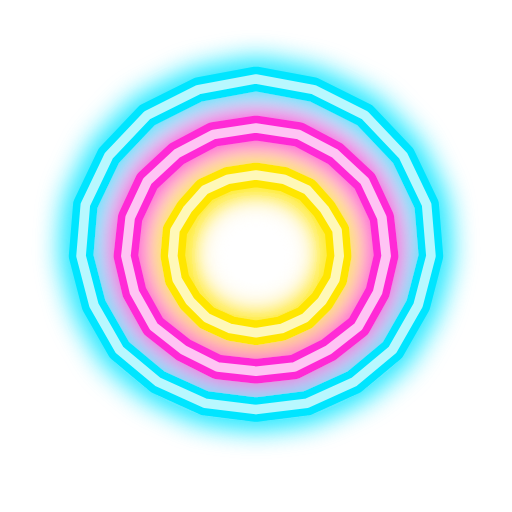
t = 0.00 s
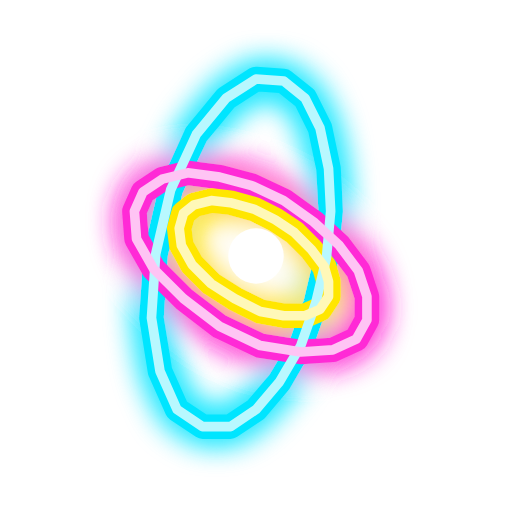
t = 0.50 s
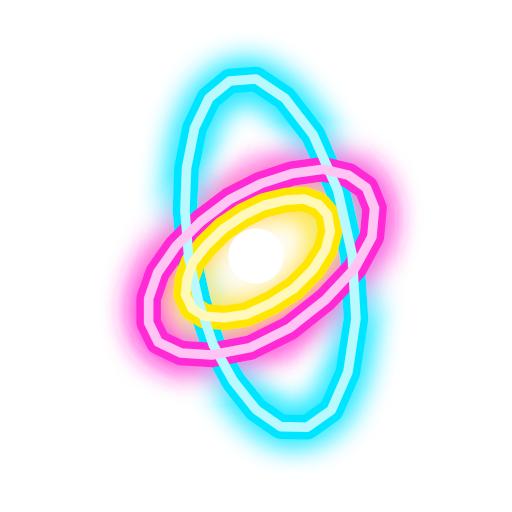
t = 0.99 s
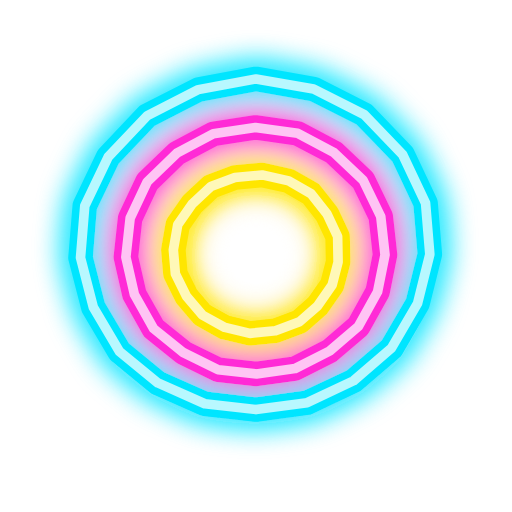
t = 1.51 s
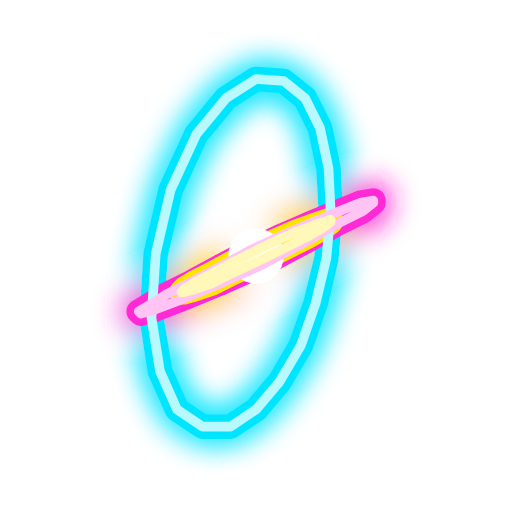
t = 2.00 s
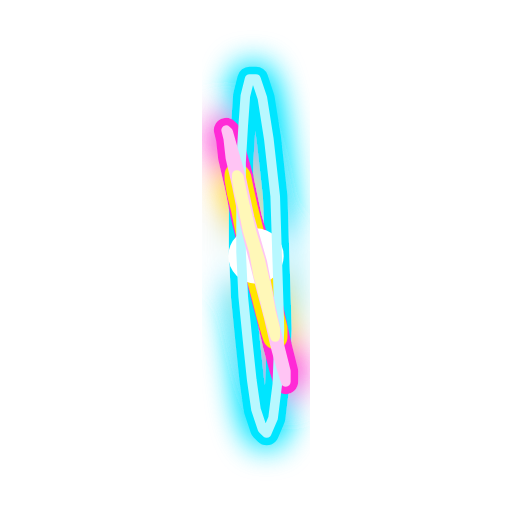
t = 2.30 s

The animated SVG that drew these frames (rendered in a browser with its animation timeline set to each time). Animation: 3 SMIL elements (animate=3); one cycle of 3.00 s, repeats indefinitely.

<svg xmlns="http://www.w3.org/2000/svg" viewBox="0 0 24 24" fill="none" stroke-linecap="round" stroke-linejoin="round"><defs><filter id="glow" x="-40%" y="-40%" width="180%" height="180%"><feGaussianBlur stdDeviation="0.75" result="b"/><feMerge><feMergeNode in="b"/><feMergeNode in="b"/><feMergeNode in="SourceGraphic"/></feMerge></filter><path id="r0" d="M20.2 12L20 9.6L18.9 7.3L17.1 5.4L14.7 4.2L12 3.7L9.3 4.2L6.9 5.4L5.1 7.3L4 9.6L3.8 12L4.4 14.3L5.6 16.4L7.4 17.9L9.6 18.9L12 19.2L14.4 18.9L16.6 17.9L18.4 16.4L19.6 14.3Z"><animate attributeName="d" dur="3s" repeatCount="indefinite" values="M20.2 12L20 9.6L18.9 7.3L17.1 5.4L14.7 4.2L12 3.7L9.3 4.2L6.9 5.4L5.1 7.3L4 9.6L3.8 12L4.4 14.3L5.6 16.4L7.4 17.9L9.6 18.9L12 19.2L14.4 18.9L16.6 17.9L18.4 16.4L19.6 14.3Z;M20 11.7L19.8 9.3L18.8 7.1L17 5.3L14.7 4.1L12 3.7L9.3 4.2L6.9 5.5L5 7.5L3.9 9.8L3.7 12.3L4.3 14.7L5.6 16.7L7.4 18.1L9.6 19L12 19.2L14.4 18.8L16.5 17.7L18.2 16.1L19.5 14Z;M19.7 11.4L19.5 9.1L18.5 7L16.9 5.2L14.6 4.1L12 3.7L9.3 4.3L6.9 5.6L5 7.6L3.9 10.1L3.7 12.6L4.2 15L5.6 17L7.4 18.4L9.6 19.1L12 19.2L14.3 18.6L16.4 17.5L18.1 15.8L19.2 13.7Z;M19.4 11.2L19.2 8.9L18.3 6.8L16.7 5.1L14.5 4L12 3.7L9.4 4.3L7 5.7L5.1 7.8L4 10.3L3.7 12.9L4.3 15.3L5.6 17.3L7.5 18.6L9.7 19.3L12 19.2L14.2 18.5L16.2 17.3L17.8 15.5L18.9 13.4Z;M19 10.9L18.8 8.7L17.9 6.7L16.5 5L14.4 4L12 3.7L9.5 4.3L7.1 5.8L5.3 8L4.1 10.6L3.9 13.2L4.5 15.7L5.8 17.6L7.6 18.8L9.8 19.4L12 19.2L14.1 18.4L16 17.1L17.5 15.3L18.5 13.2Z;M18.5 10.7L18.3 8.5L17.5 6.5L16.2 4.9L14.3 3.9L12 3.7L9.6 4.4L7.3 5.9L5.5 8.2L4.4 10.8L4.2 13.6L4.8 16L6 17.9L7.8 19.1L9.9 19.5L12 19.2L14 18.3L15.8 16.9L17.1 15L18.1 12.9Z;M18 10.5L17.8 8.4L17.1 6.4L15.9 4.9L14.1 3.9L12 3.7L9.7 4.4L7.6 6L5.8 8.3L4.8 11.1L4.5 13.9L5.1 16.3L6.4 18.2L8.1 19.3L10 19.6L12 19.2L13.9 18.2L15.5 16.7L16.8 14.8L17.6 12.7Z;M17.4 10.3L17.3 8.2L16.6 6.3L15.5 4.8L13.9 3.9L12 3.7L9.9 4.5L7.9 6.1L6.3 8.5L5.3 11.3L5 14.2L5.6 16.6L6.7 18.4L8.4 19.5L10.2 19.7L12 19.2L13.7 18.1L15.2 16.5L16.3 14.6L17.1 12.5Z;M16.8 10.2L16.7 8.1L16.1 6.2L15.1 4.7L13.7 3.8L12 3.7L10.1 4.5L8.3 6.2L6.8 8.6L5.8 11.5L5.6 14.4L6.1 16.9L7.2 18.7L8.7 19.7L10.3 19.8L12 19.2L13.5 18L14.8 16.4L15.8 14.5L16.5 12.3Z;M16.2 10L16.1 8L15.6 6.1L14.7 4.7L13.5 3.8L12 3.7L10.3 4.5L8.7 6.3L7.3 8.8L6.5 11.7L6.3 14.7L6.8 17.2L7.7 18.9L9.1 19.8L10.5 19.9L12 19.2L13.3 18L14.5 16.3L15.4 14.3L15.9 12.2Z;M15.5 9.9L15.4 7.9L15 6L14.3 4.6L13.3 3.8L12 3.7L10.6 4.6L9.2 6.3L8 8.9L7.3 11.9L7.1 14.9L7.5 17.4L8.3 19.2L9.5 20L10.8 20L12 19.2L13.1 17.9L14.1 16.2L14.8 14.2L15.3 12.1Z;M14.8 9.8L14.8 7.8L14.5 6L13.9 4.6L13 3.8L12 3.7L10.8 4.6L9.7 6.4L8.7 9L8.1 12.1L8 15.1L8.3 17.6L9 19.3L9.9 20.1L11 20L12 19.2L12.9 17.8L13.7 16.1L14.3 14.1L14.7 11.9Z;M14.1 9.7L14.1 7.7L13.9 5.9L13.4 4.6L12.8 3.8L12 3.7L11.1 4.6L10.2 6.4L9.5 9.1L9 12.2L8.9 15.3L9.2 17.8L9.7 19.5L10.4 20.2L11.2 20.1L12 19.2L12.7 17.8L13.3 16L13.7 14L14 11.9Z;M13.4 9.7L13.4 7.7L13.2 5.9L13 4.5L12.5 3.8L12 3.7L11.4 4.6L10.8 6.5L10.3 9.2L10 12.3L9.9 15.4L10.1 17.9L10.5 19.6L10.9 20.3L11.5 20.1L12 19.2L12.5 17.8L12.9 16L13.2 13.9L13.4 11.8Z;M12.7 9.6L12.7 7.6L12.6 5.9L12.5 4.5L12.3 3.7L12 3.7L11.7 4.6L11.4 6.5L11.1 9.2L11 12.3L10.9 15.4L11 18L11.2 19.6L11.5 20.3L11.7 20.1L12 19.2L12.2 17.8L12.4 15.9L12.6 13.9L12.7 11.8Z;M12 9.6L12 7.6L12 5.9L12 4.5L12 3.7L12 3.7L12 4.6L12 6.5L12 9.2L12 12.4L12 15.5L12 18L12 19.7L12 20.3L12 20.1L12 19.2L12 17.7L12 15.9L12 13.9L12 11.8Z;M11.3 9.6L11.3 7.6L11.4 5.9L11.5 4.5L11.7 3.7L12 3.7L12.3 4.6L12.6 6.5L12.9 9.2L13 12.3L13.1 15.4L13 18L12.8 19.6L12.5 20.3L12.3 20.1L12 19.2L11.8 17.8L11.6 15.9L11.4 13.9L11.3 11.8Z;M10.6 9.7L10.6 7.7L10.8 5.9L11 4.5L11.5 3.8L12 3.7L12.6 4.6L13.2 6.5L13.7 9.2L14 12.3L14.1 15.4L13.9 17.9L13.5 19.6L13.1 20.3L12.5 20.1L12 19.2L11.5 17.8L11.1 16L10.8 13.9L10.6 11.8Z;M9.9 9.7L9.9 7.7L10.1 5.9L10.6 4.6L11.2 3.8L12 3.7L12.9 4.6L13.8 6.4L14.5 9.1L15 12.2L15.1 15.3L14.8 17.8L14.3 19.5L13.6 20.2L12.8 20.1L12 19.2L11.3 17.8L10.7 16L10.3 14L10 11.9Z;M9.2 9.8L9.2 7.8L9.5 6L10.1 4.6L11 3.8L12 3.7L13.2 4.6L14.3 6.4L15.3 9L15.9 12.1L16 15.1L15.7 17.6L15 19.3L14.1 20.1L13 20L12 19.2L11.1 17.8L10.3 16.1L9.7 14.1L9.3 11.9Z;M8.5 9.9L8.6 7.9L9 6L9.7 4.6L10.7 3.8L12 3.7L13.4 4.6L14.8 6.3L16 8.9L16.7 11.9L16.9 14.9L16.5 17.4L15.7 19.2L14.5 20L13.2 20L12 19.2L10.9 17.9L9.9 16.2L9.2 14.2L8.7 12.1Z;M7.8 10L7.9 8L8.4 6.1L9.3 4.7L10.5 3.8L12 3.7L13.7 4.5L15.3 6.3L16.7 8.8L17.5 11.7L17.7 14.7L17.2 17.2L16.3 18.9L14.9 19.8L13.5 19.9L12 19.2L10.7 18L9.5 16.3L8.6 14.3L8.1 12.2Z;M7.2 10.2L7.3 8.1L7.9 6.2L8.9 4.7L10.3 3.8L12 3.7L13.9 4.5L15.7 6.2L17.2 8.6L18.2 11.5L18.4 14.4L17.9 16.9L16.8 18.7L15.3 19.7L13.7 19.8L12 19.2L10.5 18L9.2 16.4L8.2 14.5L7.5 12.3Z;M6.6 10.3L6.7 8.2L7.4 6.3L8.5 4.8L10.1 3.9L12 3.7L14.1 4.5L16.1 6.1L17.7 8.5L18.7 11.3L19 14.2L18.4 16.6L17.3 18.4L15.6 19.5L13.8 19.7L12 19.2L10.3 18.1L8.8 16.5L7.7 14.6L6.9 12.5Z;M6 10.5L6.2 8.4L6.9 6.4L8.1 4.9L9.9 3.9L12 3.7L14.3 4.4L16.4 6L18.2 8.3L19.2 11.1L19.5 13.9L18.9 16.3L17.6 18.2L15.9 19.3L14 19.6L12 19.2L10.1 18.2L8.5 16.7L7.2 14.8L6.4 12.7Z;M5.5 10.7L5.7 8.5L6.5 6.5L7.8 4.9L9.7 3.9L12 3.7L14.4 4.4L16.7 5.9L18.5 8.2L19.6 10.8L19.8 13.6L19.2 16L18 17.9L16.2 19.1L14.1 19.5L12 19.2L10 18.3L8.2 16.9L6.9 15L5.9 12.9Z;M5 10.9L5.2 8.7L6.1 6.7L7.5 5L9.6 4L12 3.7L14.5 4.3L16.9 5.8L18.7 8L19.9 10.6L20.1 13.2L19.5 15.7L18.2 17.6L16.4 18.8L14.2 19.4L12 19.2L9.9 18.4L8 17.1L6.5 15.3L5.5 13.2Z;M4.6 11.2L4.8 8.9L5.7 6.8L7.3 5.1L9.5 4L12 3.7L14.6 4.3L17 5.7L18.9 7.8L20 10.3L20.3 12.9L19.7 15.3L18.4 17.3L16.5 18.6L14.3 19.3L12 19.2L9.8 18.5L7.8 17.3L6.2 15.5L5.1 13.4Z;M4.3 11.4L4.5 9.1L5.5 7L7.1 5.2L9.4 4.1L12 3.7L14.7 4.3L17.1 5.6L19 7.6L20.1 10.1L20.3 12.6L19.8 15L18.4 17L16.6 18.4L14.4 19.1L12 19.2L9.7 18.6L7.6 17.5L5.9 15.8L4.8 13.7Z;M4 11.7L4.2 9.3L5.2 7.1L7 5.3L9.3 4.1L12 3.7L14.7 4.2L17.1 5.5L19 7.5L20.1 9.8L20.3 12.3L19.7 14.7L18.4 16.7L16.6 18.1L14.4 19L12 19.2L9.6 18.8L7.5 17.7L5.8 16.1L4.5 14Z;M3.8 12L4 9.6L5.1 7.3L6.9 5.4L9.3 4.2L12 3.7L14.7 4.2L17.1 5.4L18.9 7.3L20 9.6L20.2 12L19.6 14.3L18.4 16.4L16.6 17.9L14.4 18.9L12 19.2L9.6 18.9L7.4 17.9L5.6 16.4L4.4 14.3Z;M3.7 12.3L3.9 9.8L5 7.5L6.9 5.5L9.3 4.2L12 3.7L14.7 4.1L17 5.3L18.8 7.1L19.8 9.3L20 11.7L19.5 14L18.2 16.1L16.5 17.7L14.4 18.8L12 19.2L9.6 19L7.4 18.1L5.6 16.7L4.3 14.7Z;M3.7 12.6L3.9 10.1L5 7.6L6.9 5.6L9.3 4.3L12 3.7L14.6 4.1L16.9 5.2L18.5 7L19.5 9.1L19.7 11.4L19.2 13.7L18.1 15.8L16.4 17.5L14.3 18.6L12 19.2L9.6 19.1L7.4 18.4L5.6 17L4.2 15Z;M3.7 12.9L4 10.3L5.1 7.8L7 5.7L9.4 4.3L12 3.7L14.5 4L16.7 5.1L18.3 6.8L19.2 8.9L19.4 11.2L18.9 13.4L17.8 15.5L16.2 17.3L14.2 18.5L12 19.2L9.7 19.3L7.5 18.6L5.6 17.3L4.3 15.3Z;M3.9 13.2L4.1 10.6L5.3 8L7.1 5.8L9.5 4.3L12 3.7L14.4 4L16.5 5L17.9 6.7L18.8 8.7L19 10.9L18.5 13.2L17.5 15.3L16 17.1L14.1 18.4L12 19.2L9.8 19.4L7.6 18.8L5.8 17.6L4.5 15.7Z;M4.2 13.6L4.4 10.8L5.5 8.2L7.3 5.9L9.6 4.4L12 3.7L14.3 3.9L16.2 4.9L17.5 6.5L18.3 8.5L18.5 10.7L18.1 12.9L17.1 15L15.8 16.9L14 18.3L12 19.2L9.9 19.5L7.8 19.1L6 17.9L4.8 16Z;M4.5 13.9L4.8 11.1L5.8 8.3L7.6 6L9.7 4.4L12 3.7L14.1 3.9L15.9 4.9L17.1 6.4L17.8 8.4L18 10.5L17.6 12.7L16.8 14.8L15.5 16.7L13.9 18.2L12 19.2L10 19.6L8.1 19.3L6.4 18.2L5.1 16.3Z;M5 14.2L5.3 11.3L6.3 8.5L7.9 6.1L9.9 4.5L12 3.7L13.9 3.9L15.5 4.8L16.6 6.3L17.3 8.2L17.4 10.3L17.1 12.5L16.3 14.6L15.2 16.5L13.7 18.1L12 19.2L10.2 19.7L8.4 19.5L6.7 18.4L5.6 16.6Z;M5.6 14.4L5.8 11.5L6.8 8.6L8.3 6.2L10.1 4.5L12 3.7L13.7 3.8L15.1 4.7L16.1 6.2L16.7 8.1L16.8 10.2L16.5 12.3L15.8 14.5L14.8 16.4L13.5 18L12 19.2L10.3 19.8L8.7 19.7L7.2 18.7L6.1 16.9Z;M6.3 14.7L6.5 11.7L7.3 8.8L8.7 6.3L10.3 4.5L12 3.7L13.5 3.8L14.7 4.7L15.6 6.1L16.1 8L16.2 10L15.9 12.2L15.4 14.3L14.5 16.3L13.3 18L12 19.2L10.5 19.9L9.1 19.8L7.7 18.9L6.8 17.2Z;M7.1 14.9L7.3 11.9L8 8.9L9.2 6.3L10.6 4.6L12 3.7L13.3 3.8L14.3 4.6L15 6L15.4 7.9L15.5 9.9L15.3 12.1L14.8 14.2L14.1 16.2L13.1 17.9L12 19.2L10.8 20L9.5 20L8.3 19.2L7.5 17.4Z;M8 15.1L8.1 12.1L8.7 9L9.7 6.4L10.8 4.6L12 3.7L13 3.8L13.9 4.6L14.5 6L14.8 7.8L14.8 9.8L14.7 11.9L14.3 14.1L13.7 16.1L12.9 17.8L12 19.2L11 20L9.9 20.1L9 19.3L8.3 17.6Z;M8.9 15.3L9 12.2L9.5 9.1L10.2 6.4L11.1 4.6L12 3.7L12.8 3.8L13.4 4.6L13.9 5.9L14.1 7.7L14.1 9.7L14 11.9L13.7 14L13.3 16L12.7 17.8L12 19.2L11.2 20.1L10.4 20.2L9.7 19.5L9.2 17.8Z;M9.9 15.4L10 12.3L10.3 9.2L10.8 6.5L11.4 4.6L12 3.7L12.5 3.8L13 4.5L13.2 5.9L13.4 7.7L13.4 9.7L13.4 11.8L13.2 13.9L12.9 16L12.5 17.8L12 19.2L11.5 20.1L10.9 20.3L10.5 19.6L10.1 17.9Z;M10.9 15.4L11 12.3L11.1 9.2L11.4 6.5L11.7 4.6L12 3.7L12.3 3.7L12.5 4.5L12.6 5.9L12.7 7.6L12.7 9.6L12.7 11.8L12.6 13.9L12.4 15.9L12.2 17.8L12 19.2L11.7 20.1L11.5 20.3L11.2 19.6L11 18Z;M12 15.5L12 12.4L12 9.2L12 6.5L12 4.6L12 3.7L12 3.7L12 4.5L12 5.9L12 7.6L12 9.6L12 11.8L12 13.9L12 15.9L12 17.7L12 19.2L12 20.1L12 20.3L12 19.7L12 18Z;M13.1 15.4L13 12.3L12.9 9.2L12.6 6.5L12.3 4.6L12 3.7L11.7 3.7L11.5 4.5L11.4 5.9L11.3 7.6L11.3 9.6L11.3 11.8L11.4 13.9L11.6 15.9L11.8 17.8L12 19.2L12.3 20.1L12.5 20.3L12.8 19.6L13 18Z;M14.1 15.4L14 12.3L13.7 9.2L13.2 6.5L12.6 4.6L12 3.7L11.5 3.8L11 4.5L10.8 5.9L10.6 7.7L10.6 9.7L10.6 11.8L10.8 13.9L11.1 16L11.5 17.8L12 19.2L12.5 20.1L13.1 20.3L13.5 19.6L13.9 17.9Z;M15.1 15.3L15 12.2L14.5 9.1L13.8 6.4L12.9 4.6L12 3.7L11.2 3.8L10.6 4.6L10.1 5.9L9.9 7.7L9.9 9.7L10 11.9L10.3 14L10.7 16L11.3 17.8L12 19.2L12.8 20.1L13.6 20.2L14.3 19.5L14.8 17.8Z;M16 15.1L15.9 12.1L15.3 9L14.3 6.4L13.2 4.6L12 3.7L11 3.8L10.1 4.6L9.5 6L9.2 7.8L9.2 9.8L9.3 11.9L9.7 14.1L10.3 16.1L11.1 17.8L12 19.2L13 20L14.1 20.1L15 19.3L15.7 17.6Z;M16.9 14.9L16.7 11.9L16 8.9L14.8 6.3L13.4 4.6L12 3.7L10.7 3.8L9.7 4.6L9 6L8.6 7.9L8.5 9.9L8.7 12.1L9.2 14.2L9.9 16.2L10.9 17.9L12 19.2L13.2 20L14.5 20L15.7 19.2L16.5 17.4Z;M17.7 14.7L17.5 11.7L16.7 8.8L15.3 6.3L13.7 4.5L12 3.7L10.5 3.8L9.3 4.7L8.4 6.1L7.9 8L7.8 10L8.1 12.2L8.6 14.3L9.5 16.3L10.7 18L12 19.2L13.5 19.9L14.9 19.8L16.3 18.9L17.2 17.2Z;M18.4 14.4L18.2 11.5L17.2 8.6L15.7 6.2L13.9 4.5L12 3.7L10.3 3.8L8.9 4.7L7.9 6.2L7.3 8.1L7.2 10.2L7.5 12.3L8.2 14.5L9.2 16.4L10.5 18L12 19.2L13.7 19.8L15.3 19.7L16.8 18.7L17.9 16.9Z;M19 14.2L18.7 11.3L17.7 8.5L16.1 6.1L14.1 4.5L12 3.7L10.1 3.9L8.5 4.8L7.4 6.3L6.7 8.2L6.6 10.3L6.9 12.5L7.7 14.6L8.8 16.5L10.3 18.1L12 19.2L13.8 19.7L15.6 19.5L17.3 18.4L18.4 16.6Z;M19.5 13.9L19.2 11.1L18.2 8.3L16.4 6L14.3 4.4L12 3.7L9.9 3.9L8.1 4.9L6.9 6.4L6.2 8.4L6 10.5L6.4 12.7L7.2 14.8L8.5 16.7L10.1 18.2L12 19.2L14 19.6L15.9 19.3L17.6 18.2L18.9 16.3Z;M19.8 13.6L19.6 10.8L18.5 8.2L16.7 5.9L14.4 4.4L12 3.7L9.7 3.9L7.8 4.9L6.5 6.5L5.7 8.5L5.5 10.7L5.9 12.9L6.9 15L8.2 16.9L10 18.3L12 19.2L14.1 19.5L16.2 19.1L18 17.9L19.2 16Z;M20.1 13.2L19.9 10.6L18.7 8L16.9 5.8L14.5 4.3L12 3.7L9.6 4L7.5 5L6.1 6.7L5.2 8.7L5 10.9L5.5 13.2L6.5 15.3L8 17.1L9.9 18.4L12 19.2L14.2 19.4L16.4 18.8L18.2 17.6L19.5 15.7Z;M20.3 12.9L20 10.3L18.9 7.8L17 5.7L14.6 4.3L12 3.7L9.5 4L7.3 5.1L5.7 6.8L4.8 8.9L4.6 11.2L5.1 13.4L6.2 15.5L7.8 17.3L9.8 18.5L12 19.2L14.3 19.3L16.5 18.6L18.4 17.3L19.7 15.3Z;M20.3 12.6L20.1 10.1L19 7.6L17.1 5.6L14.7 4.3L12 3.7L9.4 4.1L7.1 5.2L5.5 7L4.5 9.1L4.3 11.4L4.8 13.7L5.9 15.8L7.6 17.5L9.7 18.6L12 19.2L14.4 19.1L16.6 18.4L18.4 17L19.8 15Z;M20.3 12.3L20.1 9.8L19 7.5L17.1 5.5L14.7 4.2L12 3.7L9.3 4.1L7 5.3L5.2 7.1L4.2 9.3L4 11.7L4.5 14L5.8 16.1L7.5 17.7L9.6 18.8L12 19.2L14.4 19L16.6 18.1L18.4 16.7L19.7 14.7Z;M20.2 12L20 9.6L18.9 7.3L17.1 5.4L14.7 4.2L12 3.7L9.3 4.2L6.9 5.4L5.1 7.3L4 9.6L3.8 12L4.4 14.3L5.6 16.4L7.4 17.9L9.6 18.9L12 19.2L14.4 18.9L16.6 17.9L18.4 16.4L19.6 14.3Z"/></path><path id="r1" d="M18.1 12L17.9 10.2L17.1 8.5L15.7 7.2L14 6.3L12 6L10 6.3L8.3 7.2L6.9 8.5L6.1 10.2L5.9 12L6.3 13.7L7.2 15.3L8.6 16.4L10.2 17.2L12 17.4L13.8 17.2L15.4 16.4L16.8 15.3L17.7 13.7Z"><animate attributeName="d" dur="3s" repeatCount="indefinite" values="M18.1 12L17.9 10.2L17.1 8.5L15.7 7.2L14 6.3L12 6L10 6.3L8.3 7.2L6.9 8.5L6.1 10.2L5.9 12L6.3 13.7L7.2 15.3L8.6 16.4L10.2 17.2L12 17.4L13.8 17.2L15.4 16.4L16.8 15.3L17.7 13.7Z;M17.9 11.8L17.8 10.2L17.1 8.7L15.9 7.5L14.1 6.7L12.1 6.4L10.1 6.8L8.3 7.7L6.9 9L6.1 10.6L5.9 12.2L6.3 13.8L7.2 15.1L8.5 16.1L10.1 16.6L11.9 16.8L13.6 16.5L15.2 15.8L16.5 14.7L17.5 13.3Z;M17.8 11.6L17.8 10.2L17.3 9L16.2 7.9L14.5 7.3L12.6 7.1L10.5 7.5L8.6 8.3L7.1 9.6L6.2 11L5.9 12.4L6.2 13.8L7.1 14.8L8.3 15.6L9.9 16L11.5 16L13.2 15.6L14.8 15L16.2 14.1L17.2 12.9Z;M17.5 11.4L17.8 10.3L17.5 9.4L16.6 8.6L15.1 8.1L13.3 8.1L11.2 8.5L9.2 9.3L7.5 10.3L6.4 11.5L6 12.7L6.1 13.7L6.9 14.5L8 15L9.4 15.2L11 15.1L12.7 14.7L14.2 14.2L15.6 13.4L16.8 12.4Z;M17.2 11.2L17.8 10.5L17.7 9.8L17.1 9.4L15.9 9.2L14.1 9.2L12 9.6L9.9 10.3L8.1 11.2L6.8 12.1L6.1 12.9L6.1 13.6L6.6 14L7.6 14.3L8.9 14.3L10.4 14.1L12 13.8L13.6 13.3L15 12.6L16.3 11.9Z;M16.9 11L17.7 10.6L17.9 10.4L17.6 10.2L16.6 10.3L15 10.5L13 10.9L10.9 11.5L8.9 12.1L7.3 12.7L6.4 13.1L6 13.4L6.3 13.6L7.1 13.6L8.3 13.4L9.7 13.1L11.2 12.8L12.8 12.4L14.4 11.9L15.8 11.5Z;M16.5 10.9L17.5 10.8L18 10.9L17.9 11.1L17.2 11.4L15.9 11.8L14 12.3L11.8 12.7L9.7 13L7.9 13.3L6.7 13.3L6 13.3L6.1 13.1L6.6 12.8L7.7 12.5L9 12.1L10.5 11.8L12.1 11.5L13.7 11.2L15.2 11Z;M16.1 10.7L17.2 11L18 11.4L18.1 11.9L17.7 12.5L16.5 13.1L14.8 13.5L12.7 13.8L10.5 14L8.5 13.8L7 13.5L6.1 13.1L5.9 12.6L6.3 12.1L7.1 11.6L8.4 11.1L9.8 10.8L11.5 10.6L13.1 10.5L14.7 10.6Z;M15.7 10.6L16.9 11.2L17.7 11.9L18.1 12.7L17.8 13.5L16.9 14.2L15.4 14.7L13.4 14.9L11.3 14.8L9.2 14.4L7.5 13.7L6.3 12.9L5.9 12.1L6 11.3L6.7 10.7L7.9 10.2L9.3 9.9L10.9 9.8L12.6 9.9L14.2 10.1Z;M15.2 10.5L16.4 11.4L17.3 12.3L17.8 13.4L17.7 14.3L17 15.1L15.7 15.6L13.9 15.8L11.8 15.5L9.8 14.9L8 13.9L6.7 12.8L6 11.6L6 10.6L6.6 9.8L7.6 9.2L8.9 9L10.5 9L12.1 9.3L13.7 9.8Z;M14.7 10.4L15.9 11.5L16.8 12.7L17.2 13.9L17.2 15L16.7 15.9L15.6 16.4L14.1 16.5L12.2 16.2L10.3 15.3L8.6 14L7.2 12.6L6.4 11.2L6.3 9.9L6.7 9L7.6 8.4L8.8 8.1L10.3 8.3L11.8 8.7L13.3 9.4Z;M14.2 10.3L15.2 11.6L16 13L16.5 14.3L16.5 15.5L16.2 16.5L15.3 17L14 17.1L12.5 16.6L10.8 15.6L9.2 14.2L7.9 12.5L7.1 10.8L6.9 9.3L7.2 8.2L7.9 7.6L9 7.4L10.3 7.6L11.6 8.3L13 9.2Z;M13.7 10.3L14.5 11.7L15.1 13.2L15.5 14.6L15.6 15.9L15.3 16.9L14.7 17.5L13.8 17.6L12.5 17L11.2 15.9L9.8 14.3L8.7 12.4L8 10.5L7.8 8.8L8 7.6L8.6 6.9L9.4 6.8L10.5 7.1L11.6 7.9L12.7 8.9Z;M13.1 10.2L13.7 11.8L14.2 13.3L14.4 14.9L14.5 16.2L14.3 17.2L13.9 17.8L13.3 17.9L12.4 17.3L11.5 16.1L10.5 14.4L9.7 12.3L9.2 10.3L9 8.5L9.1 7.1L9.5 6.4L10.1 6.3L10.8 6.7L11.6 7.6L12.4 8.8Z;M12.6 10.2L12.9 11.8L13.1 13.4L13.2 15L13.3 16.3L13.2 17.4L13 18L12.7 18L12.2 17.4L11.8 16.2L11.3 14.4L10.8 12.3L10.5 10.1L10.4 8.2L10.5 6.8L10.7 6.1L11 6L11.4 6.5L11.8 7.4L12.2 8.7Z;M12 10.2L12 11.8L12 13.5L12 15L12 16.4L12 17.4L12 18L12 18.1L12 17.5L12 16.2L12 14.4L12 12.3L12 10.1L12 8.1L12 6.7L12 6L12 5.9L12 6.4L12 7.4L12 8.7Z;M11.4 10.2L11.1 11.8L10.9 13.4L10.8 15L10.7 16.3L10.8 17.4L11 18L11.3 18L11.8 17.4L12.2 16.2L12.7 14.4L13.2 12.3L13.5 10.1L13.6 8.2L13.5 6.8L13.3 6.1L13 6L12.6 6.5L12.2 7.4L11.8 8.7Z;M10.9 10.2L10.3 11.8L9.8 13.3L9.6 14.9L9.5 16.2L9.7 17.2L10.1 17.8L10.7 17.9L11.6 17.3L12.5 16.1L13.5 14.4L14.3 12.3L14.8 10.3L15 8.5L14.9 7.1L14.5 6.4L13.9 6.3L13.2 6.7L12.4 7.6L11.6 8.8Z;M10.3 10.3L9.5 11.7L8.9 13.2L8.5 14.6L8.4 15.9L8.7 16.9L9.3 17.5L10.2 17.6L11.5 17L12.8 15.9L14.2 14.3L15.3 12.4L16 10.5L16.2 8.8L16 7.6L15.4 6.9L14.6 6.8L13.5 7.1L12.4 7.9L11.3 8.9Z;M9.8 10.3L8.8 11.6L8 13L7.5 14.3L7.5 15.5L7.8 16.5L8.7 17L10 17.1L11.5 16.6L13.2 15.6L14.8 14.2L16.1 12.5L16.9 10.8L17.1 9.3L16.8 8.2L16.1 7.6L15 7.4L13.7 7.6L12.4 8.3L11 9.2Z;M9.3 10.4L8.1 11.5L7.2 12.7L6.8 13.9L6.8 15L7.3 15.9L8.4 16.4L9.9 16.5L11.8 16.2L13.7 15.3L15.4 14L16.8 12.6L17.6 11.2L17.7 9.9L17.3 9L16.4 8.4L15.2 8.1L13.7 8.3L12.2 8.7L10.7 9.4Z;M8.8 10.5L7.6 11.4L6.7 12.3L6.2 13.4L6.3 14.3L7 15.1L8.3 15.6L10.1 15.8L12.2 15.5L14.2 14.9L16 13.9L17.3 12.8L18 11.6L18 10.6L17.4 9.8L16.4 9.2L15.1 9L13.5 9L11.9 9.3L10.3 9.8Z;M8.3 10.6L7.1 11.2L6.3 11.9L5.9 12.7L6.2 13.5L7.1 14.2L8.6 14.7L10.6 14.9L12.7 14.8L14.8 14.4L16.5 13.7L17.7 12.9L18.1 12.1L18 11.3L17.3 10.7L16.1 10.2L14.7 9.9L13.1 9.8L11.4 9.9L9.8 10.1Z;M7.9 10.7L6.8 11L6 11.4L5.9 11.9L6.3 12.5L7.5 13.1L9.2 13.5L11.3 13.8L13.5 14L15.5 13.8L17 13.5L17.9 13.1L18.1 12.6L17.7 12.1L16.9 11.6L15.6 11.1L14.2 10.8L12.5 10.6L10.9 10.5L9.3 10.6Z;M7.5 10.9L6.5 10.8L6 10.9L6.1 11.1L6.8 11.4L8.1 11.8L10 12.3L12.2 12.7L14.3 13L16.1 13.3L17.3 13.3L18 13.3L17.9 13.1L17.4 12.8L16.3 12.5L15 12.1L13.5 11.8L11.9 11.5L10.3 11.2L8.8 11Z;M7.1 11L6.3 10.6L6.1 10.4L6.4 10.2L7.4 10.3L9 10.5L11 10.9L13.1 11.5L15.1 12.1L16.7 12.7L17.6 13.1L18 13.4L17.7 13.6L16.9 13.6L15.7 13.4L14.3 13.1L12.8 12.8L11.2 12.4L9.6 11.9L8.2 11.5Z;M6.8 11.2L6.2 10.5L6.3 9.8L6.9 9.4L8.1 9.2L9.9 9.2L12 9.6L14.1 10.3L15.9 11.2L17.2 12.1L17.9 12.9L17.9 13.6L17.4 14L16.4 14.3L15.1 14.3L13.6 14.1L12 13.8L10.4 13.3L9 12.6L7.7 11.9Z;M6.5 11.4L6.2 10.3L6.5 9.4L7.4 8.6L8.9 8.1L10.7 8.1L12.8 8.5L14.8 9.3L16.5 10.3L17.6 11.5L18 12.7L17.9 13.7L17.1 14.5L16 15L14.6 15.2L13 15.1L11.3 14.7L9.8 14.2L8.4 13.4L7.2 12.4Z;M6.2 11.6L6.2 10.2L6.7 9L7.8 7.9L9.5 7.3L11.4 7.1L13.5 7.5L15.4 8.3L16.9 9.6L17.8 11L18.1 12.4L17.8 13.8L16.9 14.8L15.7 15.6L14.1 16L12.5 16L10.8 15.6L9.2 15L7.8 14.1L6.8 12.9Z;M6.1 11.8L6.2 10.2L6.9 8.7L8.1 7.5L9.9 6.7L11.9 6.4L13.9 6.8L15.7 7.7L17.1 9L17.9 10.6L18.1 12.2L17.7 13.8L16.8 15.1L15.5 16.1L13.9 16.6L12.1 16.8L10.4 16.5L8.8 15.8L7.5 14.7L6.5 13.3Z;M5.9 12L6.1 10.2L6.9 8.5L8.3 7.2L10 6.3L12 6L14 6.3L15.7 7.2L17.1 8.5L17.9 10.2L18.1 12L17.7 13.7L16.8 15.3L15.4 16.4L13.8 17.2L12 17.4L10.2 17.2L8.6 16.4L7.2 15.3L6.3 13.7Z;M5.9 12.2L6.1 10.3L6.9 8.6L8.3 7.1L10 6.2L11.9 5.9L13.8 6.1L15.5 7L16.8 8.3L17.7 10L17.9 11.8L17.7 13.6L16.8 15.3L15.6 16.6L13.9 17.5L12.1 17.9L10.3 17.7L8.6 16.9L7.2 15.7L6.3 14.1Z;M5.9 12.4L6 10.5L6.8 8.7L8.1 7.3L9.7 6.4L11.5 6L13.3 6.2L15 7L16.4 8.2L17.3 9.8L17.8 11.6L17.7 13.4L17 15.1L15.9 16.6L14.3 17.6L12.5 18.1L10.6 18L8.9 17.3L7.4 16L6.3 14.3Z;M6 12.7L6 10.8L6.6 9.1L7.7 7.7L9.2 6.8L10.9 6.4L12.7 6.6L14.4 7.2L15.8 8.3L16.9 9.7L17.5 11.4L17.7 13.1L17.2 14.8L16.3 16.3L14.9 17.4L13.1 18L11.2 18L9.4 17.3L7.7 16.1L6.6 14.5Z;M6.1 12.9L5.9 11.2L6.4 9.6L7.3 8.3L8.7 7.5L10.3 7.1L12 7.1L13.6 7.6L15.2 8.5L16.4 9.7L17.2 11.2L17.6 12.8L17.5 14.4L16.8 15.8L15.6 16.9L14 17.6L12 17.7L10.1 17.1L8.3 16.1L6.9 14.6Z;M6.4 13.1L5.9 11.6L6.1 10.2L6.9 9.1L8.1 8.3L9.6 7.9L11.2 7.9L12.9 8.2L14.5 8.9L15.8 9.8L16.9 11L17.6 12.4L17.7 13.7L17.3 15L16.4 16.1L14.9 16.8L13 17L10.9 16.7L9 15.8L7.4 14.6Z;M6.7 13.3L6 12.1L6 11L6.5 10L7.5 9.3L8.9 8.9L10.5 8.8L12.1 8.9L13.8 9.4L15.3 10L16.5 10.9L17.4 11.9L17.9 13L17.8 14.1L17.1 15L15.7 15.7L13.9 16L11.8 15.9L9.8 15.4L8 14.5Z;M7 13.5L6.1 12.7L5.9 11.9L6.2 11.1L7.1 10.5L8.3 10.1L9.8 9.8L11.5 9.8L13.1 9.9L14.7 10.2L16.1 10.7L17.2 11.4L17.9 12.1L18.1 12.9L17.6 13.7L16.5 14.4L14.8 14.8L12.7 14.9L10.5 14.7L8.6 14.3Z;M7.5 13.7L6.4 13.3L5.9 12.8L6.1 12.3L6.8 11.7L7.9 11.3L9.3 10.9L10.9 10.6L12.6 10.5L14.2 10.5L15.7 10.6L16.9 10.9L17.8 11.2L18.1 11.7L17.9 12.3L17 12.9L15.4 13.4L13.4 13.8L11.2 14L9.2 14Z;M8 13.9L6.8 13.9L6.2 13.8L6.2 13.5L6.7 13L7.7 12.5L9 12L10.5 11.6L12.1 11.1L13.7 10.8L15.2 10.5L16.5 10.3L17.4 10.3L17.9 10.5L17.9 10.8L17.1 11.3L15.8 11.9L14 12.6L11.8 13.2L9.7 13.6Z;M8.6 14L7.3 14.5L6.6 14.7L6.5 14.6L7 14.3L7.8 13.8L9 13.2L10.3 12.5L11.8 11.7L13.3 11L14.7 10.4L15.9 9.9L16.9 9.5L17.5 9.4L17.5 9.5L17 9.9L15.8 10.5L14.2 11.4L12.3 12.4L10.3 13.3Z;M9.2 14.2L8 15.1L7.3 15.6L7.2 15.7L7.5 15.5L8.2 15L9.2 14.2L10.3 13.3L11.6 12.3L12.9 11.3L14.2 10.3L15.3 9.5L16.2 8.8L16.7 8.4L16.8 8.3L16.5 8.6L15.6 9.3L14.2 10.3L12.5 11.6L10.7 13Z;M9.8 14.3L8.8 15.6L8.2 16.4L8.1 16.7L8.3 16.5L8.8 16L9.6 15.1L10.5 14L11.6 12.8L12.6 11.5L13.7 10.3L14.6 9.1L15.3 8.2L15.8 7.5L15.9 7.3L15.6 7.5L15 8.2L13.9 9.4L12.6 11L11.1 12.7Z;M10.5 14.4L9.8 15.9L9.4 17L9.2 17.4L9.3 17.3L9.7 16.8L10.3 15.8L10.9 14.6L11.7 13.1L12.4 11.7L13.1 10.2L13.8 8.9L14.3 7.7L14.6 6.9L14.7 6.5L14.6 6.7L14.1 7.4L13.4 8.7L12.5 10.5L11.5 12.4Z;M11.3 14.4L10.9 16.2L10.6 17.4L10.6 17.9L10.6 17.9L10.8 17.3L11.1 16.2L11.4 14.9L11.8 13.4L12.2 11.8L12.6 10.2L12.9 8.7L13.2 7.4L13.3 6.5L13.4 6.1L13.3 6.2L13.1 6.9L12.7 8.3L12.3 10.2L11.7 12.3Z;M12 14.4L12 16.2L12 17.5L12 18.1L12 18L12 17.4L12 16.4L12 15L12 13.5L12 11.8L12 10.2L12 8.7L12 7.4L12 6.4L12 5.9L12 6L12 6.7L12 8.1L12 10.1L12 12.3Z;M12.7 14.4L13.1 16.2L13.4 17.4L13.4 17.9L13.4 17.9L13.2 17.3L12.9 16.2L12.6 14.9L12.2 13.4L11.8 11.8L11.4 10.2L11.1 8.7L10.8 7.4L10.7 6.5L10.6 6.1L10.7 6.2L10.9 6.9L11.3 8.3L11.7 10.2L12.3 12.3Z;M13.5 14.4L14.2 15.9L14.6 17L14.8 17.4L14.7 17.3L14.3 16.8L13.7 15.8L13.1 14.6L12.3 13.1L11.6 11.7L10.9 10.2L10.2 8.9L9.7 7.7L9.4 6.9L9.3 6.5L9.4 6.7L9.9 7.4L10.6 8.7L11.5 10.5L12.5 12.4Z;M14.2 14.3L15.2 15.6L15.8 16.4L15.9 16.7L15.7 16.5L15.2 16L14.4 15.1L13.5 14L12.4 12.8L11.4 11.5L10.3 10.3L9.4 9.1L8.7 8.2L8.2 7.5L8.1 7.3L8.4 7.5L9 8.2L10.1 9.4L11.4 11L12.9 12.7Z;M14.8 14.2L16 15.1L16.7 15.6L16.8 15.7L16.5 15.5L15.8 15L14.8 14.2L13.7 13.3L12.4 12.3L11.1 11.3L9.8 10.3L8.7 9.5L7.8 8.8L7.3 8.4L7.2 8.3L7.5 8.6L8.4 9.3L9.8 10.3L11.5 11.6L13.3 13Z;M15.4 14L16.7 14.5L17.4 14.7L17.5 14.6L17 14.3L16.2 13.8L15 13.2L13.7 12.5L12.2 11.7L10.7 11L9.3 10.4L8.1 9.9L7.1 9.5L6.5 9.4L6.5 9.5L7 9.9L8.2 10.5L9.8 11.4L11.7 12.4L13.7 13.3Z;M16 13.9L17.2 13.9L17.8 13.8L17.8 13.5L17.3 13L16.3 12.5L15 12L13.5 11.6L11.9 11.1L10.3 10.8L8.8 10.5L7.5 10.3L6.6 10.3L6.1 10.5L6.1 10.8L6.9 11.3L8.2 11.9L10 12.6L12.2 13.2L14.3 13.6Z;M16.5 13.7L17.6 13.3L18.1 12.8L17.9 12.3L17.2 11.7L16.1 11.3L14.7 10.9L13.1 10.6L11.4 10.5L9.8 10.5L8.3 10.6L7.1 10.9L6.2 11.2L5.9 11.7L6.1 12.3L7 12.9L8.6 13.4L10.6 13.8L12.8 14L14.8 14Z;M17 13.5L17.9 12.7L18.1 11.9L17.8 11.1L16.9 10.5L15.7 10.1L14.2 9.8L12.5 9.8L10.9 9.9L9.3 10.2L7.9 10.7L6.8 11.4L6.1 12.1L5.9 12.9L6.4 13.7L7.5 14.4L9.2 14.8L11.3 14.9L13.5 14.7L15.4 14.3Z;M17.3 13.3L18 12.1L18 11L17.5 10L16.5 9.3L15.1 8.9L13.5 8.8L11.9 8.9L10.2 9.4L8.7 10L7.5 10.9L6.6 11.9L6.1 13L6.2 14.1L6.9 15L8.3 15.7L10.1 16L12.2 15.9L14.2 15.4L16 14.5Z;M17.6 13.1L18.1 11.6L17.9 10.2L17.1 9.1L15.9 8.3L14.4 7.9L12.8 7.9L11.1 8.2L9.5 8.9L8.2 9.8L7.1 11L6.4 12.4L6.3 13.7L6.7 15L7.6 16.1L9.1 16.8L11 17L13.1 16.7L15 15.8L16.6 14.6Z;M17.9 12.9L18.1 11.2L17.6 9.6L16.7 8.3L15.3 7.5L13.7 7.1L12 7.1L10.4 7.6L8.8 8.5L7.6 9.7L6.8 11.2L6.4 12.8L6.5 14.4L7.2 15.8L8.4 16.9L10 17.6L12 17.7L13.9 17.1L15.7 16.1L17.1 14.6Z;M18 12.7L18 10.8L17.4 9.1L16.3 7.7L14.8 6.8L13.1 6.4L11.3 6.6L9.6 7.2L8.2 8.3L7.1 9.7L6.5 11.4L6.3 13.1L6.8 14.8L7.7 16.3L9.1 17.4L10.9 18L12.8 18L14.6 17.3L16.3 16.1L17.4 14.5Z;M18.1 12.4L18 10.5L17.2 8.7L15.9 7.3L14.3 6.4L12.5 6L10.7 6.2L9 7L7.6 8.2L6.7 9.8L6.2 11.6L6.3 13.4L7 15.1L8.1 16.6L9.7 17.6L11.5 18.1L13.4 18L15.1 17.3L16.6 16L17.7 14.3Z;M18.1 12.2L17.9 10.3L17.1 8.6L15.7 7.1L14 6.2L12.1 5.9L10.2 6.1L8.5 7L7.2 8.3L6.3 10L6.1 11.8L6.3 13.6L7.2 15.3L8.4 16.6L10.1 17.5L11.9 17.9L13.7 17.7L15.4 16.9L16.8 15.7L17.7 14.1Z;M18.1 12L17.9 10.2L17.1 8.5L15.7 7.2L14 6.3L12 6L10 6.3L8.3 7.2L6.9 8.5L6.1 10.2L5.9 12L6.3 13.7L7.2 15.3L8.6 16.4L10.2 17.2L12 17.4L13.8 17.2L15.4 16.4L16.8 15.3L17.7 13.7Z"/></path><path id="r2" d="M15.9 12L15.8 10.8L15.2 9.8L14.4 8.9L13.3 8.4L12 8.2L10.7 8.4L9.6 8.9L8.8 9.8L8.2 10.8L8.1 12L8.3 13.1L8.9 14.1L9.7 14.9L10.8 15.4L12 15.6L13.2 15.4L14.3 14.9L15.1 14.1L15.7 13.1Z"><animate attributeName="d" dur="3s" repeatCount="indefinite" values="M15.9 12L15.8 10.8L15.2 9.8L14.4 8.9L13.3 8.4L12 8.2L10.7 8.4L9.6 8.9L8.8 9.8L8.2 10.8L8.1 12L8.3 13.1L8.9 14.1L9.7 14.9L10.8 15.4L12 15.6L13.2 15.4L14.3 14.9L15.1 14.1L15.7 13.1Z;M15.8 10.8L15.3 9.9L14.5 9.1L13.4 8.6L12.1 8.5L10.8 8.7L9.7 9.3L8.8 10.1L8.2 11.1L8 12.1L8.3 13.2L8.9 14L9.7 14.7L10.8 15.1L11.9 15.2L13.1 15L14.1 14.5L15 13.8L15.6 12.9L15.9 11.9Z;M15.4 10.1L14.6 9.4L13.6 9L12.4 9L11.1 9.2L9.9 9.7L8.9 10.5L8.3 11.4L8.1 12.3L8.2 13.1L8.8 13.9L9.6 14.4L10.6 14.6L11.7 14.7L12.8 14.4L13.9 14L14.8 13.4L15.4 12.6L15.8 11.7L15.8 10.9Z;M14.9 9.8L14 9.6L12.8 9.6L11.5 9.8L10.2 10.3L9.2 11L8.5 11.7L8.1 12.4L8.2 13.1L8.6 13.6L9.3 14L10.3 14.1L11.3 14.1L12.4 13.8L13.5 13.5L14.4 12.9L15.2 12.3L15.6 11.6L15.8 10.9L15.5 10.3Z;M14.4 10.2L13.3 10.3L12 10.6L10.7 11L9.6 11.5L8.8 12L8.3 12.6L8.2 13L8.5 13.3L9.1 13.5L9.9 13.5L10.9 13.4L12 13.2L13.1 12.9L14 12.4L14.9 12L15.5 11.5L15.8 11L15.7 10.6L15.2 10.3Z;M13.9 11.1L12.6 11.4L11.3 11.7L10.1 12.1L9.1 12.4L8.4 12.7L8.2 12.9L8.3 13L8.8 13L9.5 12.9L10.4 12.8L11.5 12.5L12.6 12.3L13.6 12L14.5 11.6L15.3 11.4L15.7 11.1L15.8 10.9L15.5 10.9L14.9 10.9Z;M13.2 12.2L11.9 12.4L10.6 12.6L9.5 12.8L8.6 12.8L8.2 12.8L8.1 12.7L8.5 12.5L9.1 12.3L10 12.1L11 11.9L12.1 11.7L13.2 11.5L14.2 11.3L15 11.2L15.6 11.2L15.9 11.3L15.8 11.4L15.3 11.6L14.4 11.9Z;M12.4 13.1L11.1 13.2L9.9 13.1L8.9 13L8.3 12.7L8.1 12.4L8.2 12L8.8 11.7L9.6 11.4L10.5 11.2L11.6 11.1L12.8 11L13.8 11L14.8 11.1L15.5 11.4L15.9 11.6L15.9 12L15.6 12.3L14.8 12.7L13.7 12.9Z;M11.5 13.7L10.3 13.5L9.2 13.1L8.4 12.6L8.1 12.1L8.1 11.6L8.5 11.1L9.2 10.8L10.2 10.6L11.3 10.5L12.4 10.6L13.5 10.8L14.5 11.1L15.3 11.5L15.8 11.9L15.9 12.5L15.7 12.9L15.1 13.4L14.1 13.7L12.9 13.8Z;M10.6 13.8L9.5 13.2L8.7 12.5L8.2 11.8L8.2 11.1L8.5 10.6L9.1 10.2L10 10L11 10L12.1 10.2L13.2 10.5L14.2 11L15 11.6L15.5 12.2L15.8 12.9L15.7 13.5L15.2 14L14.3 14.3L13.2 14.4L11.9 14.2Z;M9.9 13.3L9 12.4L8.5 11.5L8.4 10.7L8.6 10L9.1 9.6L9.9 9.4L10.8 9.5L11.9 9.8L12.9 10.3L13.8 10.9L14.6 11.7L15.2 12.5L15.4 13.2L15.4 13.9L15 14.5L14.3 14.8L13.3 14.8L12.2 14.6L11 14Z;M9.5 12.3L8.9 11.3L8.8 10.3L8.9 9.6L9.3 9.1L10 9L10.8 9.1L11.7 9.5L12.6 10.1L13.5 10.9L14.2 11.7L14.7 12.7L15 13.5L15 14.3L14.7 14.9L14.1 15.2L13.3 15.2L12.3 14.9L11.2 14.2L10.3 13.3Z;M9.5 11.1L9.3 10L9.4 9.2L9.8 8.7L10.3 8.6L11 8.8L11.7 9.2L12.4 9.9L13.1 10.8L13.7 11.8L14.1 12.8L14.4 13.8L14.4 14.6L14.2 15.2L13.7 15.5L13.1 15.5L12.3 15.1L11.5 14.4L10.7 13.4L10 12.2Z;M10.1 9.8L10.2 8.9L10.4 8.4L10.8 8.3L11.2 8.5L11.8 9.1L12.3 9.8L12.8 10.8L13.2 11.8L13.5 12.9L13.6 13.9L13.7 14.8L13.5 15.4L13.2 15.8L12.8 15.7L12.3 15.3L11.7 14.5L11.1 13.4L10.6 12.2L10.3 10.9Z;M11 8.8L11.2 8.2L11.4 8.1L11.6 8.4L11.9 8.9L12.1 9.8L12.4 10.8L12.6 11.9L12.7 13L12.8 14L12.9 14.9L12.8 15.5L12.6 15.9L12.4 15.8L12.2 15.4L11.8 14.6L11.5 13.5L11.3 12.2L11.1 10.8L11 9.7Z;M12 8.2L12 8.1L12 8.3L12 8.9L12 9.7L12 10.8L12 11.9L12 13L12 14L12 14.9L12 15.6L12 15.9L12 15.9L12 15.5L12 14.6L12 13.5L12 12.2L12 10.8L12 9.6L12 8.7Z;M12.6 8.1L12.4 8.4L12.1 8.9L11.9 9.8L11.6 10.8L11.4 11.9L11.3 13L11.2 14L11.1 14.9L11.2 15.5L11.4 15.9L11.6 15.8L11.8 15.4L12.2 14.6L12.5 13.5L12.7 12.2L12.9 10.8L13 9.7L13 8.8L12.8 8.2Z;M12.8 8.5L12.2 9.1L11.7 9.8L11.2 10.8L10.8 11.8L10.5 12.9L10.4 13.9L10.3 14.8L10.5 15.4L10.8 15.8L11.2 15.7L11.7 15.3L12.3 14.5L12.9 13.4L13.4 12.2L13.7 10.9L13.9 9.8L13.8 8.9L13.6 8.4L13.2 8.3Z;M12.3 9.2L11.6 9.9L10.9 10.8L10.3 11.8L9.9 12.8L9.6 13.8L9.6 14.6L9.8 15.2L10.3 15.5L10.9 15.5L11.7 15.1L12.5 14.4L13.3 13.4L14 12.2L14.5 11.1L14.7 10L14.6 9.2L14.2 8.7L13.7 8.6L13 8.8Z;M11.4 10.1L10.5 10.9L9.8 11.7L9.3 12.7L9 13.5L9 14.3L9.3 14.9L9.9 15.2L10.7 15.2L11.7 14.9L12.8 14.2L13.7 13.3L14.5 12.3L15.1 11.3L15.2 10.3L15.1 9.6L14.7 9.1L14 9L13.2 9.1L12.3 9.5Z;M10.2 10.9L9.4 11.7L8.8 12.5L8.6 13.2L8.6 13.9L9 14.5L9.7 14.8L10.7 14.8L11.8 14.6L13 14L14.1 13.3L15 12.4L15.5 11.5L15.6 10.7L15.4 10L14.9 9.6L14.1 9.4L13.2 9.5L12.1 9.8L11.1 10.3Z;M9 11.6L8.5 12.2L8.2 12.9L8.3 13.5L8.8 14L9.7 14.3L10.8 14.4L12.1 14.2L13.4 13.8L14.5 13.2L15.3 12.5L15.8 11.8L15.8 11.1L15.5 10.6L14.9 10.2L14 10L13 10L11.9 10.2L10.8 10.5L9.8 11Z;M8.2 11.9L8.1 12.5L8.3 12.9L8.9 13.4L9.9 13.7L11.1 13.8L12.5 13.7L13.7 13.5L14.8 13.1L15.6 12.6L15.9 12.1L15.9 11.6L15.5 11.1L14.8 10.8L13.8 10.6L12.7 10.5L11.6 10.6L10.5 10.8L9.5 11.1L8.7 11.5Z;M8.1 12L8.4 12.3L9.2 12.7L10.3 12.9L11.6 13.1L12.9 13.2L14.1 13.1L15.1 13L15.7 12.7L15.9 12.4L15.8 12L15.2 11.7L14.4 11.4L13.5 11.2L12.4 11.1L11.2 11L10.2 11L9.2 11.1L8.5 11.4L8.1 11.6Z;M8.7 11.6L9.6 11.9L10.8 12.2L12.1 12.4L13.4 12.6L14.5 12.8L15.4 12.8L15.8 12.8L15.9 12.7L15.5 12.5L14.9 12.3L14 12.1L13 11.9L11.9 11.7L10.8 11.5L9.8 11.3L9 11.2L8.4 11.2L8.1 11.3L8.2 11.4Z;M10.1 11.1L11.4 11.4L12.7 11.7L13.9 12.1L14.9 12.4L15.6 12.7L15.8 12.9L15.7 13L15.2 13L14.5 12.9L13.6 12.8L12.5 12.5L11.4 12.3L10.4 12L9.5 11.6L8.7 11.4L8.3 11.1L8.2 10.9L8.5 10.9L9.1 10.9Z;M12 10.6L13.3 11L14.4 11.5L15.2 12L15.7 12.6L15.8 13L15.5 13.3L14.9 13.5L14.1 13.5L13.1 13.4L12 13.2L10.9 12.9L10 12.4L9.1 12L8.5 11.5L8.2 11L8.3 10.6L8.8 10.3L9.6 10.2L10.7 10.3Z;M13.8 10.3L14.8 11L15.5 11.7L15.9 12.4L15.8 13.1L15.4 13.6L14.7 14L13.7 14.1L12.7 14.1L11.6 13.8L10.5 13.5L9.6 12.9L8.8 12.3L8.4 11.6L8.2 10.9L8.5 10.3L9.1 9.8L10 9.6L11.2 9.6L12.5 9.8Z;M15.1 10.5L15.7 11.4L15.9 12.3L15.8 13.1L15.2 13.9L14.4 14.4L13.4 14.6L12.3 14.7L11.2 14.4L10.1 14L9.2 13.4L8.6 12.6L8.2 11.7L8.2 10.9L8.6 10.1L9.4 9.4L10.4 9L11.6 9L12.9 9.2L14.1 9.7Z;M15.8 11.1L16 12.1L15.7 13.2L15.1 14L14.3 14.7L13.2 15.1L12.1 15.2L10.9 15L9.9 14.5L9 13.8L8.4 12.9L8.1 11.9L8.2 10.8L8.7 9.9L9.5 9.1L10.6 8.6L11.9 8.5L13.2 8.7L14.3 9.3L15.2 10.1Z;M15.9 12L15.7 13.1L15.1 14.1L14.3 14.9L13.2 15.4L12 15.6L10.8 15.4L9.7 14.9L8.9 14.1L8.3 13.1L8.1 12L8.2 10.8L8.8 9.8L9.6 8.9L10.7 8.4L12 8.2L13.3 8.4L14.4 8.9L15.2 9.8L15.8 10.8Z;M15.7 13.1L15.2 14.1L14.3 15L13.3 15.6L12.1 15.8L10.9 15.7L9.8 15.2L8.9 14.4L8.3 13.3L8 12.1L8.2 10.9L8.7 9.8L9.6 8.9L10.7 8.3L11.9 8.1L13.1 8.2L14.2 8.7L15.1 9.6L15.7 10.7L15.9 11.9Z;M15.3 14L14.5 15L13.5 15.6L12.3 15.9L11.1 15.9L10 15.4L9 14.6L8.4 13.5L8.1 12.3L8.2 11L8.7 9.9L9.5 9L10.5 8.4L11.7 8.1L12.9 8.2L14 8.7L14.9 9.5L15.5 10.6L15.8 11.7L15.7 12.9Z;M14.8 14.8L13.9 15.5L12.7 15.8L11.5 15.8L10.3 15.4L9.3 14.6L8.5 13.6L8.1 12.4L8.1 11.2L8.5 10.1L9.2 9.2L10.2 8.6L11.3 8.3L12.5 8.4L13.6 8.8L14.5 9.6L15.2 10.5L15.6 11.6L15.7 12.7L15.4 13.8Z;M14.3 15.1L13.2 15.5L12 15.6L10.8 15.2L9.7 14.6L8.8 13.6L8.3 12.6L8.1 11.5L8.4 10.4L9 9.6L9.8 9L10.9 8.7L12 8.8L13.1 9.1L14.1 9.7L14.9 10.5L15.5 11.5L15.7 12.5L15.6 13.5L15.1 14.4Z;M13.8 15L12.6 15.1L11.3 14.9L10.1 14.4L9.1 13.6L8.4 12.7L8.1 11.8L8.2 10.9L8.7 10.1L9.4 9.6L10.4 9.3L11.5 9.2L12.6 9.5L13.6 9.9L14.6 10.6L15.3 11.4L15.7 12.2L15.7 13.1L15.4 13.9L14.8 14.6Z;M13.2 14.5L11.9 14.4L10.6 14.1L9.5 13.5L8.6 12.8L8.2 12.1L8.1 11.4L8.4 10.7L9 10.2L9.9 9.9L11 9.8L12.1 9.9L13.2 10.2L14.2 10.7L15 11.2L15.6 11.9L15.8 12.6L15.7 13.3L15.2 13.9L14.3 14.3Z;M12.4 13.8L11.1 13.7L9.9 13.4L8.9 13L8.3 12.4L8 11.9L8.2 11.4L8.7 11L9.5 10.7L10.5 10.5L11.6 10.5L12.8 10.6L13.8 10.8L14.8 11.1L15.5 11.6L15.9 12.1L15.9 12.6L15.5 13.1L14.8 13.5L13.7 13.7Z;M11.5 13.2L10.2 13.2L9.2 13.1L8.4 12.8L8.1 12.5L8.1 12.2L8.6 11.8L9.3 11.5L10.2 11.3L11.3 11.1L12.4 11L13.5 11L14.5 11.1L15.3 11.2L15.8 11.5L15.9 11.8L15.7 12.2L15.1 12.5L14.1 12.9L12.9 13.1Z;M10.6 13L9.5 13.2L8.7 13.2L8.3 13.1L8.2 12.9L8.5 12.7L9.1 12.4L10 12L11 11.7L12.1 11.4L13.2 11.2L14.2 11L15 10.9L15.6 10.9L15.8 11L15.7 11.3L15.2 11.6L14.4 12L13.2 12.4L11.9 12.7Z;M9.9 13.3L9 13.6L8.6 13.7L8.5 13.7L8.7 13.5L9.2 13.2L10 12.8L10.9 12.3L11.9 11.8L12.9 11.3L13.8 10.9L14.6 10.6L15.2 10.4L15.5 10.3L15.5 10.4L15.1 10.7L14.4 11.1L13.4 11.6L12.2 12.2L10.9 12.8Z;M9.5 13.9L9 14.3L8.9 14.4L9 14.3L9.5 14L10.1 13.5L10.9 12.9L11.7 12.2L12.6 11.5L13.5 10.9L14.2 10.3L14.8 9.9L15.1 9.6L15.1 9.6L14.8 9.8L14.2 10.3L13.3 11L12.3 11.8L11.2 12.6L10.3 13.3Z;M9.6 14.8L9.5 15L9.6 15L9.9 14.6L10.4 14.1L11 13.4L11.7 12.5L12.4 11.7L13.1 10.8L13.7 10.1L14.2 9.5L14.5 9.1L14.5 8.9L14.3 9.1L13.8 9.6L13.2 10.4L12.3 11.4L11.5 12.4L10.7 13.4L10 14.2Z;M10.2 15.5L10.3 15.5L10.5 15.1L10.8 14.5L11.3 13.7L11.8 12.8L12.3 11.8L12.8 10.8L13.2 9.9L13.5 9.2L13.7 8.7L13.8 8.5L13.6 8.6L13.3 9.1L12.9 10L12.3 11.1L11.7 12.3L11.1 13.4L10.6 14.4L10.3 15.1Z;M11.1 15.8L11.2 15.5L11.4 14.8L11.6 14L11.9 12.9L12.1 11.8L12.4 10.8L12.6 9.8L12.8 9L12.9 8.4L12.9 8.2L12.8 8.3L12.7 8.8L12.5 9.7L12.2 10.9L11.8 12.2L11.5 13.5L11.3 14.6L11.1 15.4L11.1 15.8Z;M12 15.6L12 14.9L12 14L12 13L12 11.9L12 10.8L12 9.7L12 8.9L12 8.3L12 8.1L12 8.2L12 8.7L12 9.6L12 10.8L12 12.2L12 13.5L12 14.6L12 15.5L12 15.9L12 15.9Z;M12.6 14.8L12.4 14L12.1 12.9L11.9 11.8L11.6 10.8L11.4 9.8L11.2 9L11.1 8.4L11.1 8.2L11.2 8.3L11.3 8.8L11.5 9.7L11.8 10.9L12.2 12.2L12.5 13.5L12.7 14.6L12.9 15.4L12.9 15.8L12.9 15.8L12.8 15.5Z;M12.7 13.7L12.2 12.8L11.7 11.8L11.2 10.8L10.8 9.9L10.5 9.2L10.3 8.7L10.2 8.5L10.4 8.6L10.7 9.1L11.1 10L11.7 11.1L12.3 12.3L12.9 13.4L13.4 14.4L13.7 15.1L13.8 15.5L13.7 15.5L13.5 15.1L13.2 14.5Z;M12.3 12.5L11.6 11.7L10.9 10.8L10.3 10.1L9.8 9.5L9.5 9.1L9.5 8.9L9.7 9.1L10.2 9.6L10.8 10.4L11.7 11.4L12.5 12.4L13.3 13.4L14 14.2L14.4 14.8L14.5 15L14.4 15L14.1 14.6L13.6 14.1L13 13.4Z;M11.4 11.5L10.5 10.9L9.8 10.3L9.2 9.9L8.9 9.6L8.9 9.6L9.2 9.8L9.8 10.3L10.7 11L11.7 11.8L12.8 12.6L13.7 13.3L14.5 13.9L15 14.3L15.1 14.4L15 14.3L14.5 14L13.9 13.5L13.1 12.9L12.3 12.2Z;M10.2 10.9L9.4 10.6L8.8 10.4L8.5 10.3L8.5 10.4L8.9 10.7L9.6 11.1L10.6 11.6L11.8 12.2L13.1 12.8L14.1 13.3L15 13.6L15.4 13.7L15.5 13.7L15.3 13.5L14.8 13.2L14 12.8L13.1 12.3L12.1 11.8L11.1 11.3Z;M9 10.9L8.4 10.9L8.2 11L8.3 11.3L8.8 11.6L9.6 12L10.8 12.4L12.1 12.7L13.4 13L14.5 13.2L15.3 13.2L15.7 13.1L15.8 12.9L15.5 12.7L14.9 12.4L14 12L13 11.7L11.9 11.4L10.8 11.2L9.8 11Z;M8.2 11.5L8.1 11.8L8.3 12.2L8.9 12.5L9.9 12.9L11.1 13.1L12.5 13.2L13.8 13.2L14.8 13.1L15.6 12.8L15.9 12.5L15.9 12.2L15.4 11.8L14.7 11.5L13.8 11.3L12.7 11.1L11.6 11L10.5 11L9.5 11.1L8.7 11.2Z;M8.1 12.6L8.5 13.1L9.2 13.5L10.3 13.7L11.6 13.8L12.9 13.7L14.1 13.4L15.1 13L15.7 12.4L16 11.9L15.8 11.4L15.3 11L14.5 10.7L13.5 10.5L12.4 10.5L11.2 10.6L10.2 10.8L9.2 11.1L8.5 11.6L8.1 12.1Z;M8.8 13.9L9.7 14.3L10.8 14.5L12.1 14.4L13.4 14.1L14.5 13.5L15.4 12.8L15.8 12.1L15.9 11.4L15.6 10.7L15 10.2L14.1 9.9L13 9.8L11.9 9.9L10.8 10.2L9.8 10.7L9 11.2L8.4 11.9L8.2 12.6L8.3 13.3Z;M10.2 15L11.4 15.1L12.7 14.9L13.9 14.4L14.9 13.6L15.6 12.7L15.9 11.8L15.8 10.9L15.3 10.1L14.6 9.6L13.6 9.3L12.5 9.2L11.4 9.5L10.4 9.9L9.4 10.6L8.7 11.4L8.3 12.2L8.3 13.1L8.6 13.9L9.2 14.6Z;M12 15.6L13.2 15.2L14.3 14.6L15.2 13.6L15.7 12.6L15.9 11.5L15.6 10.4L15 9.6L14.2 9L13.1 8.7L12 8.8L10.9 9.1L9.9 9.7L9.1 10.5L8.5 11.5L8.3 12.5L8.4 13.5L8.9 14.4L9.7 15.1L10.8 15.5Z;M13.7 15.4L14.7 14.6L15.5 13.6L15.9 12.4L15.9 11.2L15.5 10.1L14.8 9.2L13.8 8.6L12.7 8.3L11.5 8.4L10.4 8.8L9.5 9.6L8.8 10.5L8.4 11.6L8.3 12.7L8.6 13.8L9.2 14.8L10.1 15.5L11.3 15.8L12.5 15.8Z;M15 14.6L15.6 13.5L15.9 12.3L15.8 11L15.3 9.9L14.5 9L13.5 8.4L12.3 8.1L11.1 8.2L10 8.7L9.1 9.5L8.5 10.6L8.2 11.7L8.3 12.9L8.7 14L9.5 15L10.5 15.6L11.7 15.9L12.9 15.9L14 15.4Z;M15.7 13.3L16 12.1L15.8 10.9L15.3 9.8L14.4 8.9L13.3 8.3L12.1 8.1L10.9 8.2L9.8 8.7L8.9 9.6L8.3 10.7L8.1 11.9L8.3 13.1L8.8 14.1L9.7 15L10.7 15.6L11.9 15.8L13.1 15.7L14.2 15.2L15.1 14.4Z;M15.9 12L15.8 10.8L15.2 9.8L14.4 8.9L13.3 8.4L12 8.2L10.7 8.4L9.6 8.9L8.8 9.8L8.2 10.8L8.1 12L8.3 13.1L8.9 14.1L9.7 14.9L10.8 15.4L12 15.6L13.2 15.4L14.3 14.9L15.1 14.1L15.7 13.1Z"/></path></defs><g filter="url(#glow)"><use href="#r0" stroke="#00e5ff" stroke-width="1.15" opacity="1"/><use href="#r1" stroke="#ff2bd6" stroke-width="1.15" opacity="1"/><use href="#r2" stroke="#ffe600" stroke-width="1.15" opacity="1"/><circle cx="12" cy="12" r="1.3" fill="#ffffff" stroke="none"/></g><use href="#r0" stroke="#b8f8ff" stroke-width="0.45" opacity="1"/><use href="#r1" stroke="#ffc4f4" stroke-width="0.45" opacity="1"/><use href="#r2" stroke="#fff8b8" stroke-width="0.45" opacity="1"/></svg>
